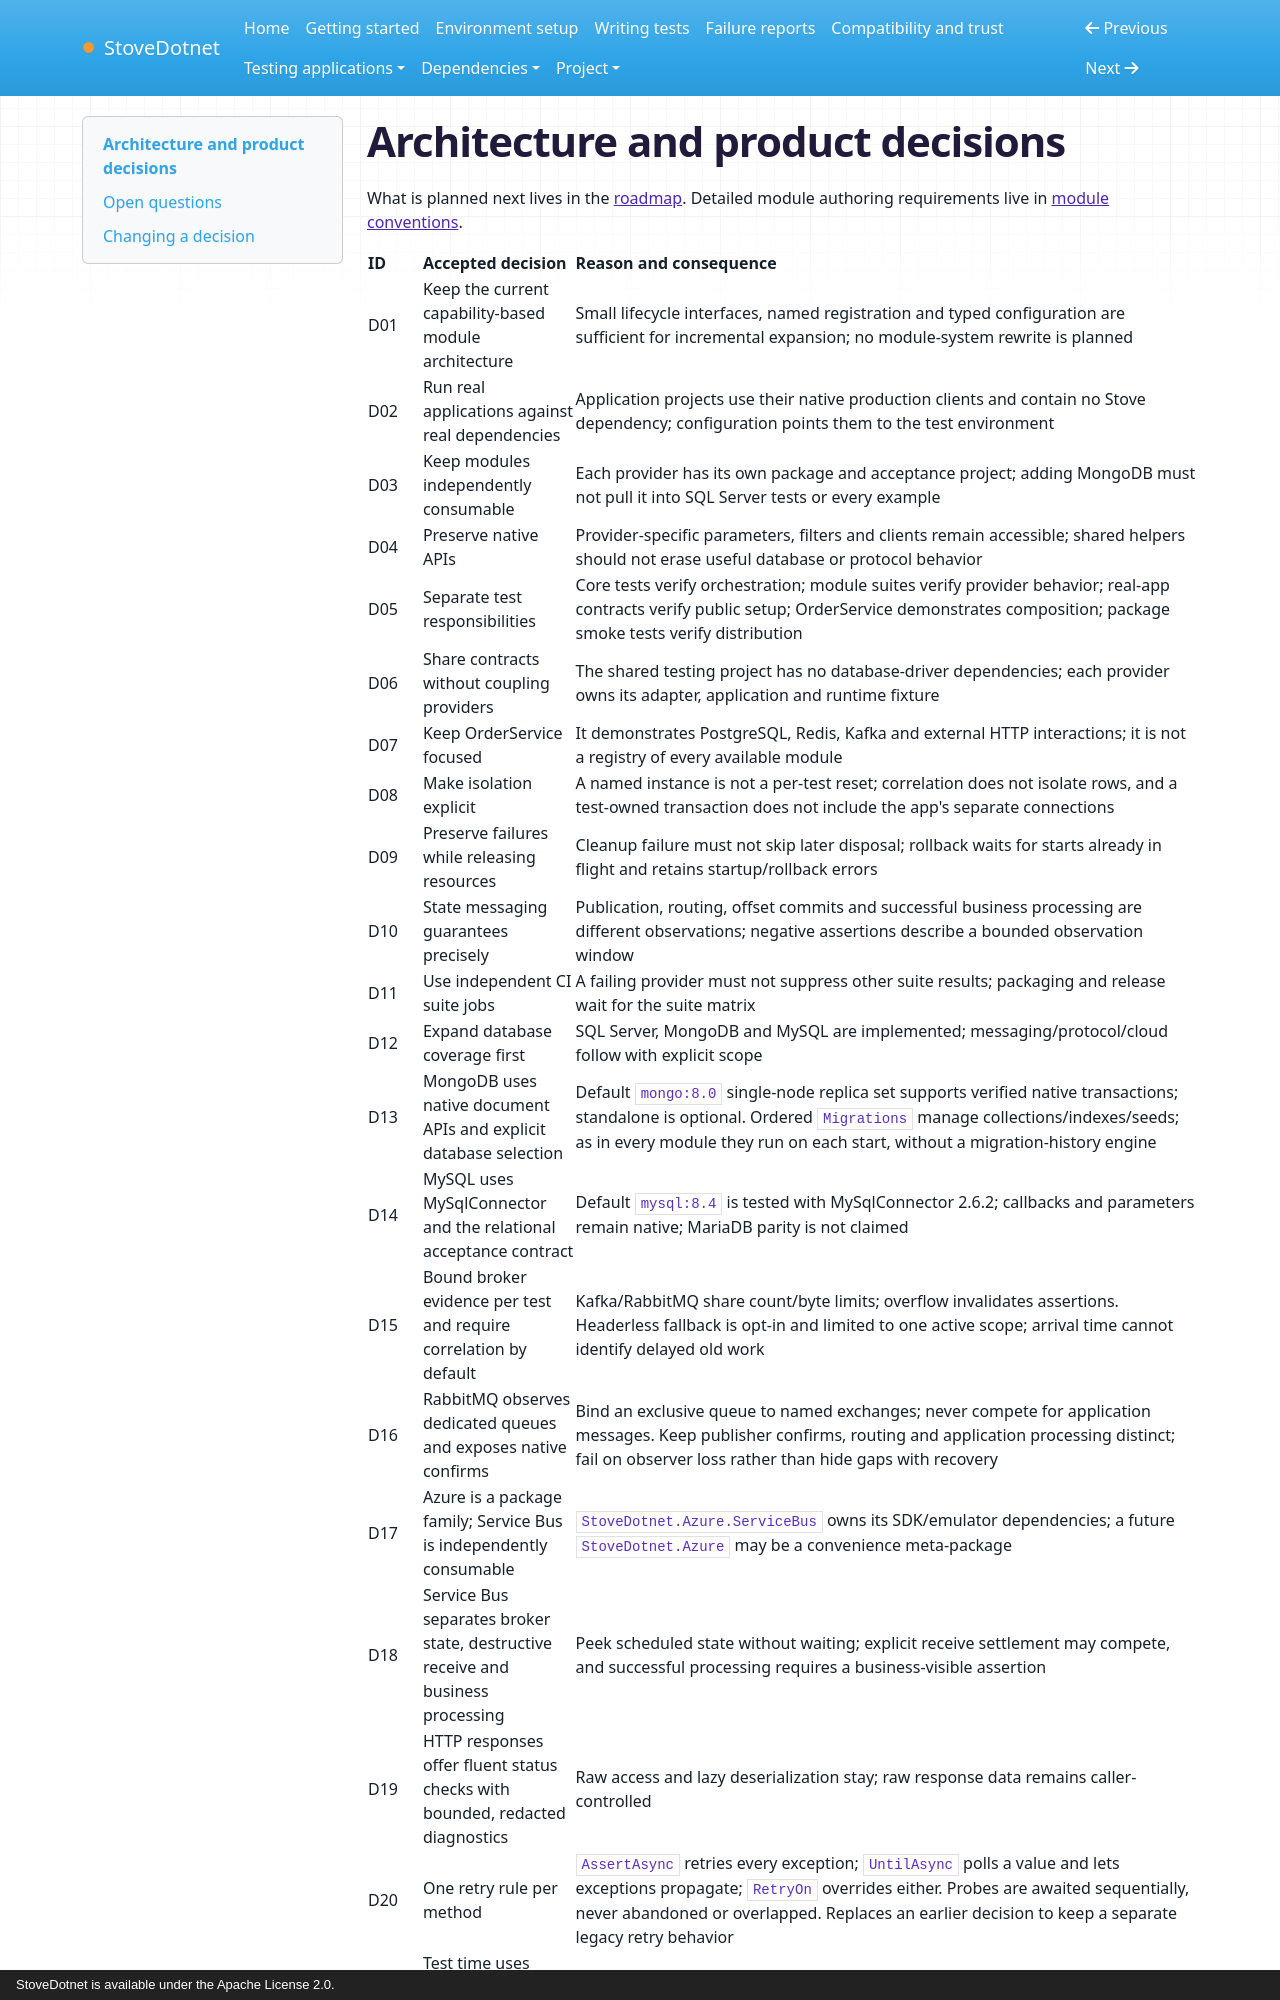

repository: cokceken/stove-dotnet · page: decisions/index.html · generator: mkdocs · copyright: StoveDotnet is available under the Apache License 2.0.

# Architecture and product decisions

What is planned next lives in the [roadmap](https://github.com/cokceken/stove-dotnet/blob/main/ROADMAP.md). Detailed module authoring
requirements live in [module conventions](modules.md).
